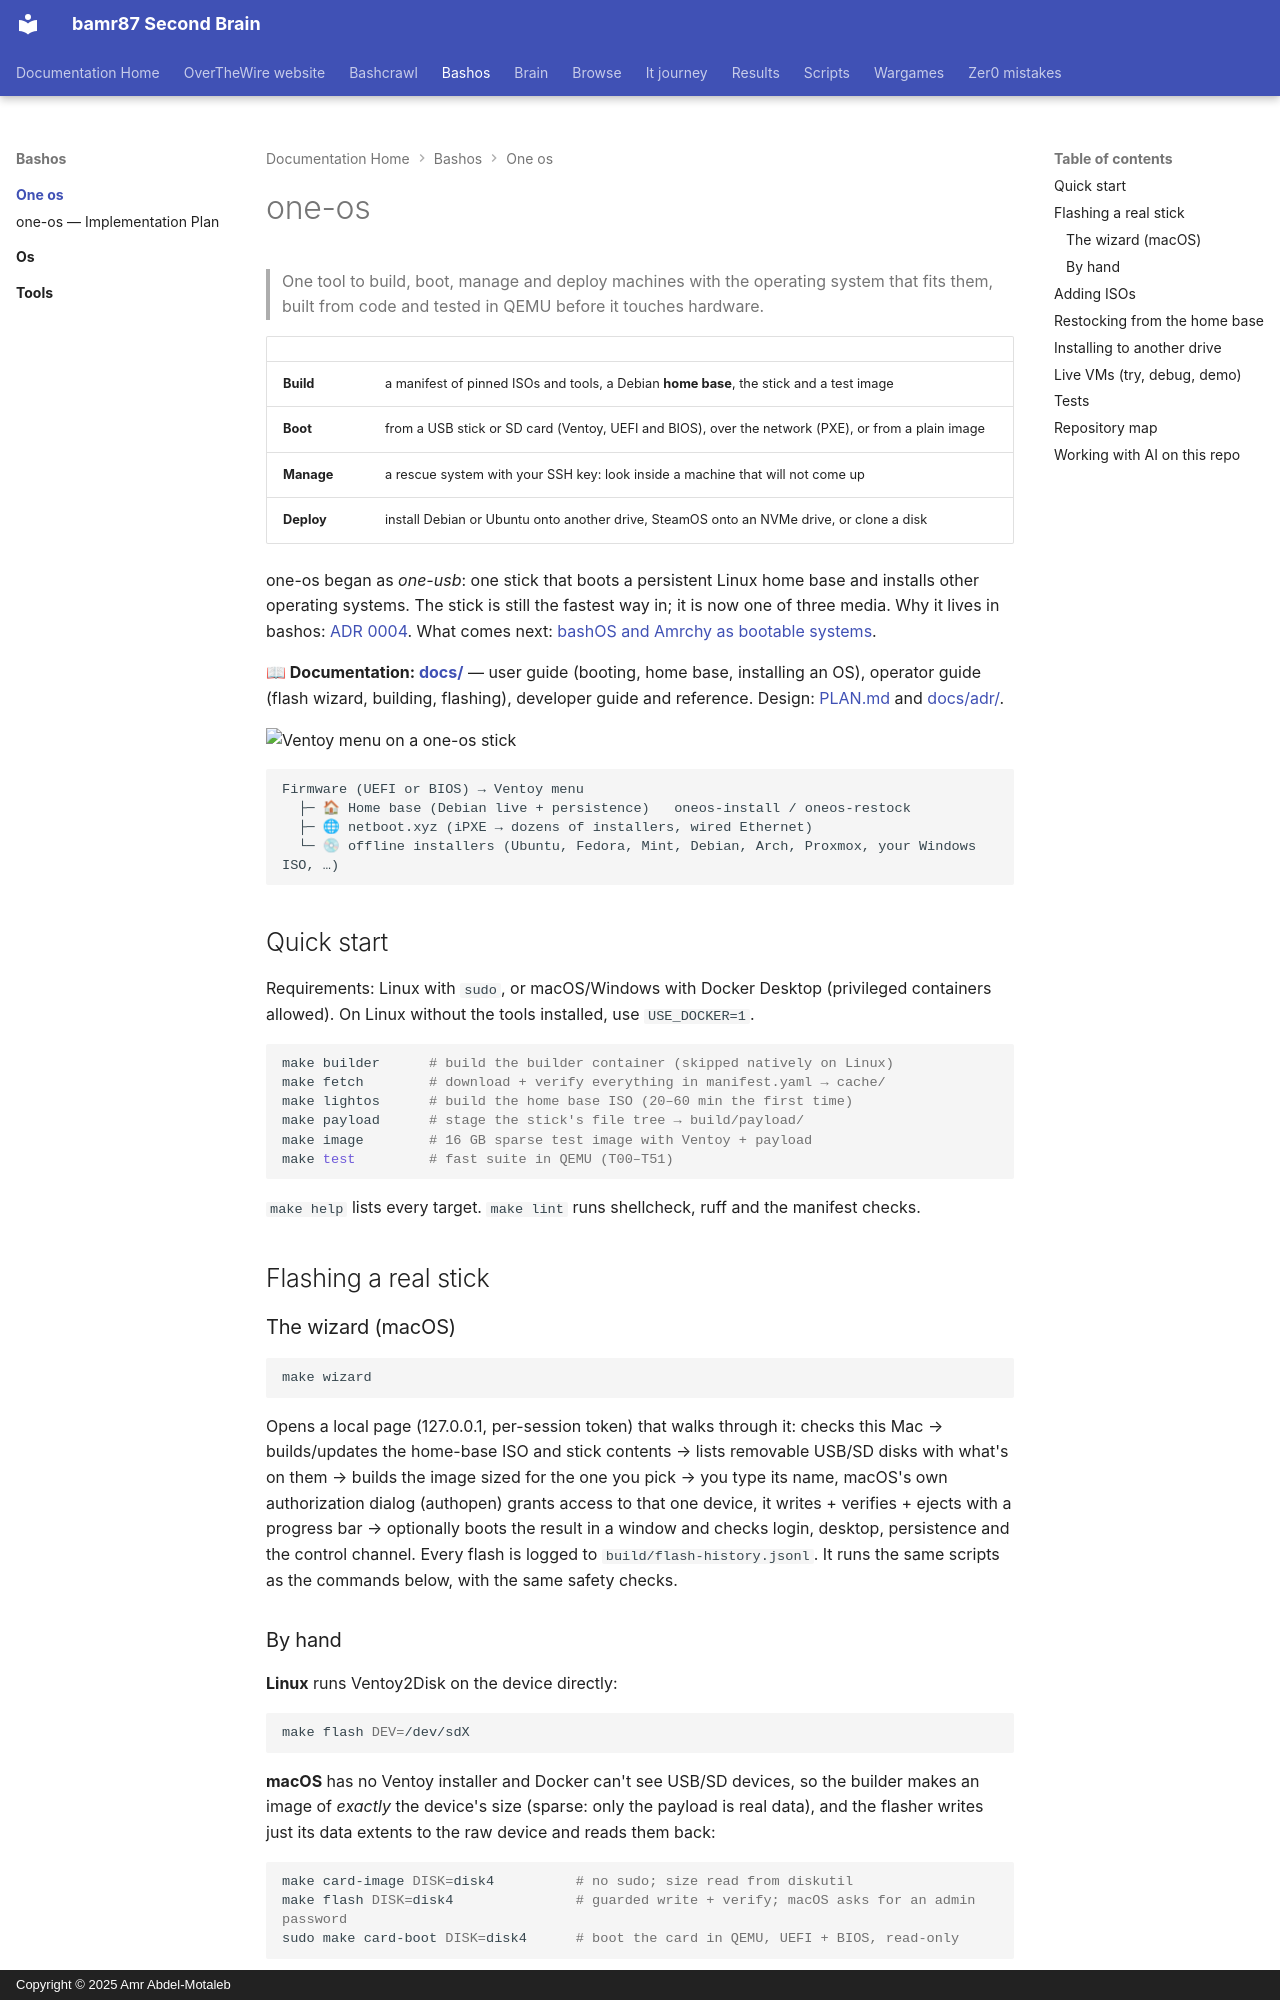

repository: bamr87/README · page: bashos/one-os/index.html · generator: mkdocs · copyright: Copyright © 2025 Amr Abdel-Motaleb

---
source_file: one-os/README.md
source_repo: bamr87/bashos
source_url: https://github.com/bamr87/bashos/blob/main/one-os/README.md
title: one-os
---
# one-os

> One tool to build, boot, manage and deploy machines with the operating system that fits them, built from code and tested in QEMU before it touches hardware.

| | |
|---|---|
| **Build** | a manifest of pinned ISOs and tools, a Debian **home base**, the stick and a test image |
| **Boot** | from a USB stick or SD card (Ventoy, UEFI and BIOS), over the network (PXE), or from a plain image |
| **Manage** | a rescue system with your SSH key: look inside a machine that will not come up |
| **Deploy** | install Debian or Ubuntu onto another drive, SteamOS onto an NVMe drive, or clone a disk |

one-os began as *one-usb*: one stick that boots a persistent Linux home base and installs other operating systems. The stick is still the fastest way in; it is now one of three media. Why it lives in bashos: [ADR 0004](../docs/adr/0004-one-os.md). What comes next: [bashOS and Amrchy as bootable systems](docs/epics/0001-bashos-and-amrchy.md).

**📖 Documentation: [docs/](docs/README.md)** — user guide (booting, home base, installing an OS), operator guide (flash wizard, building, flashing), developer guide and reference. Design: [PLAN.md](PLAN.md) and [docs/adr/](docs/adr/).

![Ventoy menu on a one-os stick](docs/images/ventoy-menu-uefi.png)

```
Firmware (UEFI or BIOS) → Ventoy menu
  ├─ 🏠 Home base (Debian live + persistence)   oneos-install / oneos-restock
  ├─ 🌐 netboot.xyz (iPXE → dozens of installers, wired Ethernet)
  └─ 💿 offline installers (Ubuntu, Fedora, Mint, Debian, Arch, Proxmox, your Windows ISO, …)
```

## Quick start

Requirements: Linux with `sudo`, or macOS/Windows with Docker Desktop (privileged containers allowed). On Linux without the tools installed, use `USE_DOCKER=1`.

```bash
make builder      # build the builder container (skipped natively on Linux)
make fetch        # download + verify everything in manifest.yaml → cache/
make lightos      # build the home base ISO (20–60 min the first time)
make payload      # stage the stick's file tree → build/payload/
make image        # 16 GB sparse test image with Ventoy + payload
make test         # fast suite in QEMU (T00–T51)
```

`make help` lists every target. `make lint` runs shellcheck, ruff and the manifest checks.

## Flashing a real stick

### The wizard (macOS)

```bash
make wizard
```

Opens a local page (127.0.0.1, per-session token) that walks through it: checks this Mac → builds/updates the home-base ISO and stick contents → lists removable USB/SD disks with what's on them → builds the image sized for the one you pick → you type its name, macOS's own authorization dialog (authopen) grants access to that one device, it writes + verifies + ejects with a progress bar → optionally boots the result in a window and checks login, desktop, persistence and the control channel. Every flash is logged to `build/flash-history.jsonl`. It runs the same scripts as the commands below, with the same safety checks.
